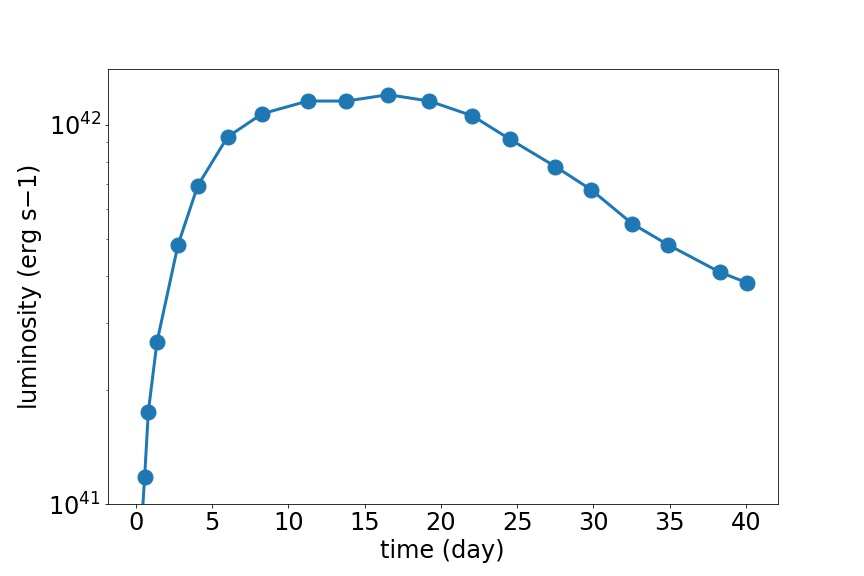

The table this chart was drawn from, first rows:
time, lumin
0.1623, 40.73
0.3245, 40.91
0.568, 41.07
0.8114, 41.24
1.379, 41.43
2.759, 41.68
4.057, 41.84
6.004, 41.97
8.276, 42.03
11.28, 42.06
13.79, 42.06
16.55, 42.08
19.23, 42.06
22.07, 42.02
24.5, 41.96
27.51, 41.89
29.86, 41.83
32.54, 41.74
34.89, 41.68
38.3, 41.61
40.08, 41.58
